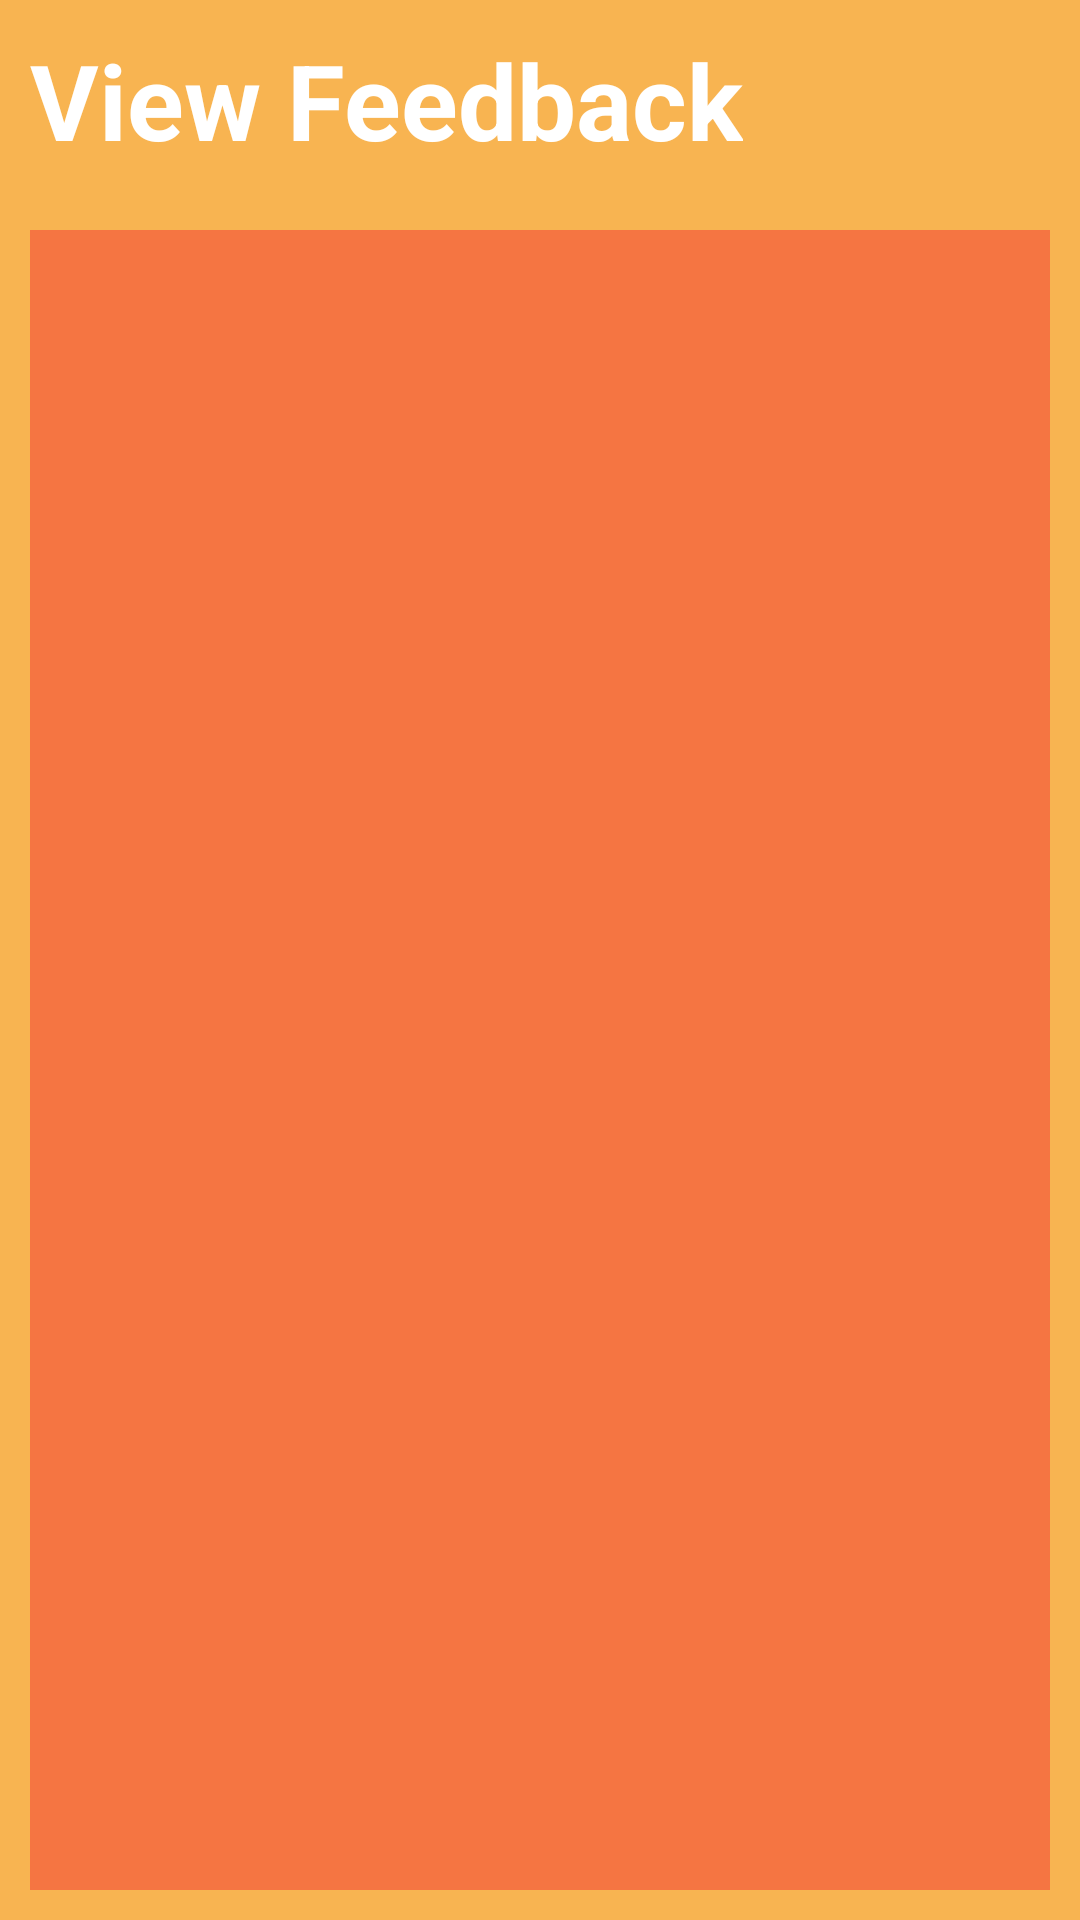

The Android layout XML behind this screen, and the referenced resources:
<!-- AndroidManifest.xml: application theme Theme.AutomoBuy -->
<!-- res/layout/activity_md_view_feedback.xml -->
<?xml version="1.0" encoding="utf-8"?>
<RelativeLayout xmlns:android="http://schemas.android.com/apk/res/android"
    xmlns:app="http://schemas.android.com/apk/res-auto"
    xmlns:tools="http://schemas.android.com/tools"
    android:layout_width="match_parent"
    android:layout_height="match_parent"
    tools:context=".M_D_View_Feedback"

    android:background="#f8b451"
    >


    <TextView
        android:id="@+id/title"
        android:layout_width="wrap_content"
        android:layout_height="wrap_content"
        android:text="View Feedback"
        android:textStyle="bold"
        android:textColor="@color/white"
        android:textSize="35dp"
        android:layout_margin="10dp"

        />

    <View
        android:id="@+id/view_section"
        android:background="#f57542"
        android:layout_width="match_parent"
        android:layout_height="match_parent"
        android:layout_below="@+id/title"
        android:layout_margin="10dp"
        />

    <androidx.recyclerview.widget.RecyclerView
        android:id="@+id/feed_list"
        android:layout_width="match_parent"
        android:layout_height="match_parent"
        android:layout_alignLeft="@id/view_section"
        android:layout_alignTop="@id/view_section"
        android:layout_alignRight="@id/view_section"
        android:layout_alignBottom="@id/view_section"
        android:layout_marginStart="10dp"
        android:layout_marginTop="10dp"
        android:layout_marginEnd="10dp"
        android:layout_marginBottom="10dp" />
</RelativeLayout>
<!-- resources referenced by this layout -->
<resources>
  <color name="white">#FFFFFFFF</color>
  <style name="Theme.AutomoBuy" parent="Theme.MaterialComponents.DayNight.NoActionBar">
          
          <item name="colorPrimary">@color/purple_500</item>
          <item name="colorPrimaryVariant">@color/purple_700</item>
          <item name="colorOnPrimary">@color/white</item>
          
          <item name="colorSecondary">@color/teal_200</item>
          <item name="colorSecondaryVariant">@color/teal_700</item>
          <item name="colorOnSecondary">@color/black</item>
          
          <item name="android:statusBarColor" tools:targetApi="l">?attr/colorPrimaryVariant</item>
          
      </style>
  <color name="purple_500">#FF6200EE</color>
  <color name="purple_700">#FF3700B3</color>
  <color name="teal_200">#FF03DAC5</color>
  <color name="teal_700">#FF018786</color>
  <color name="black">#FF000000</color>
</resources>
